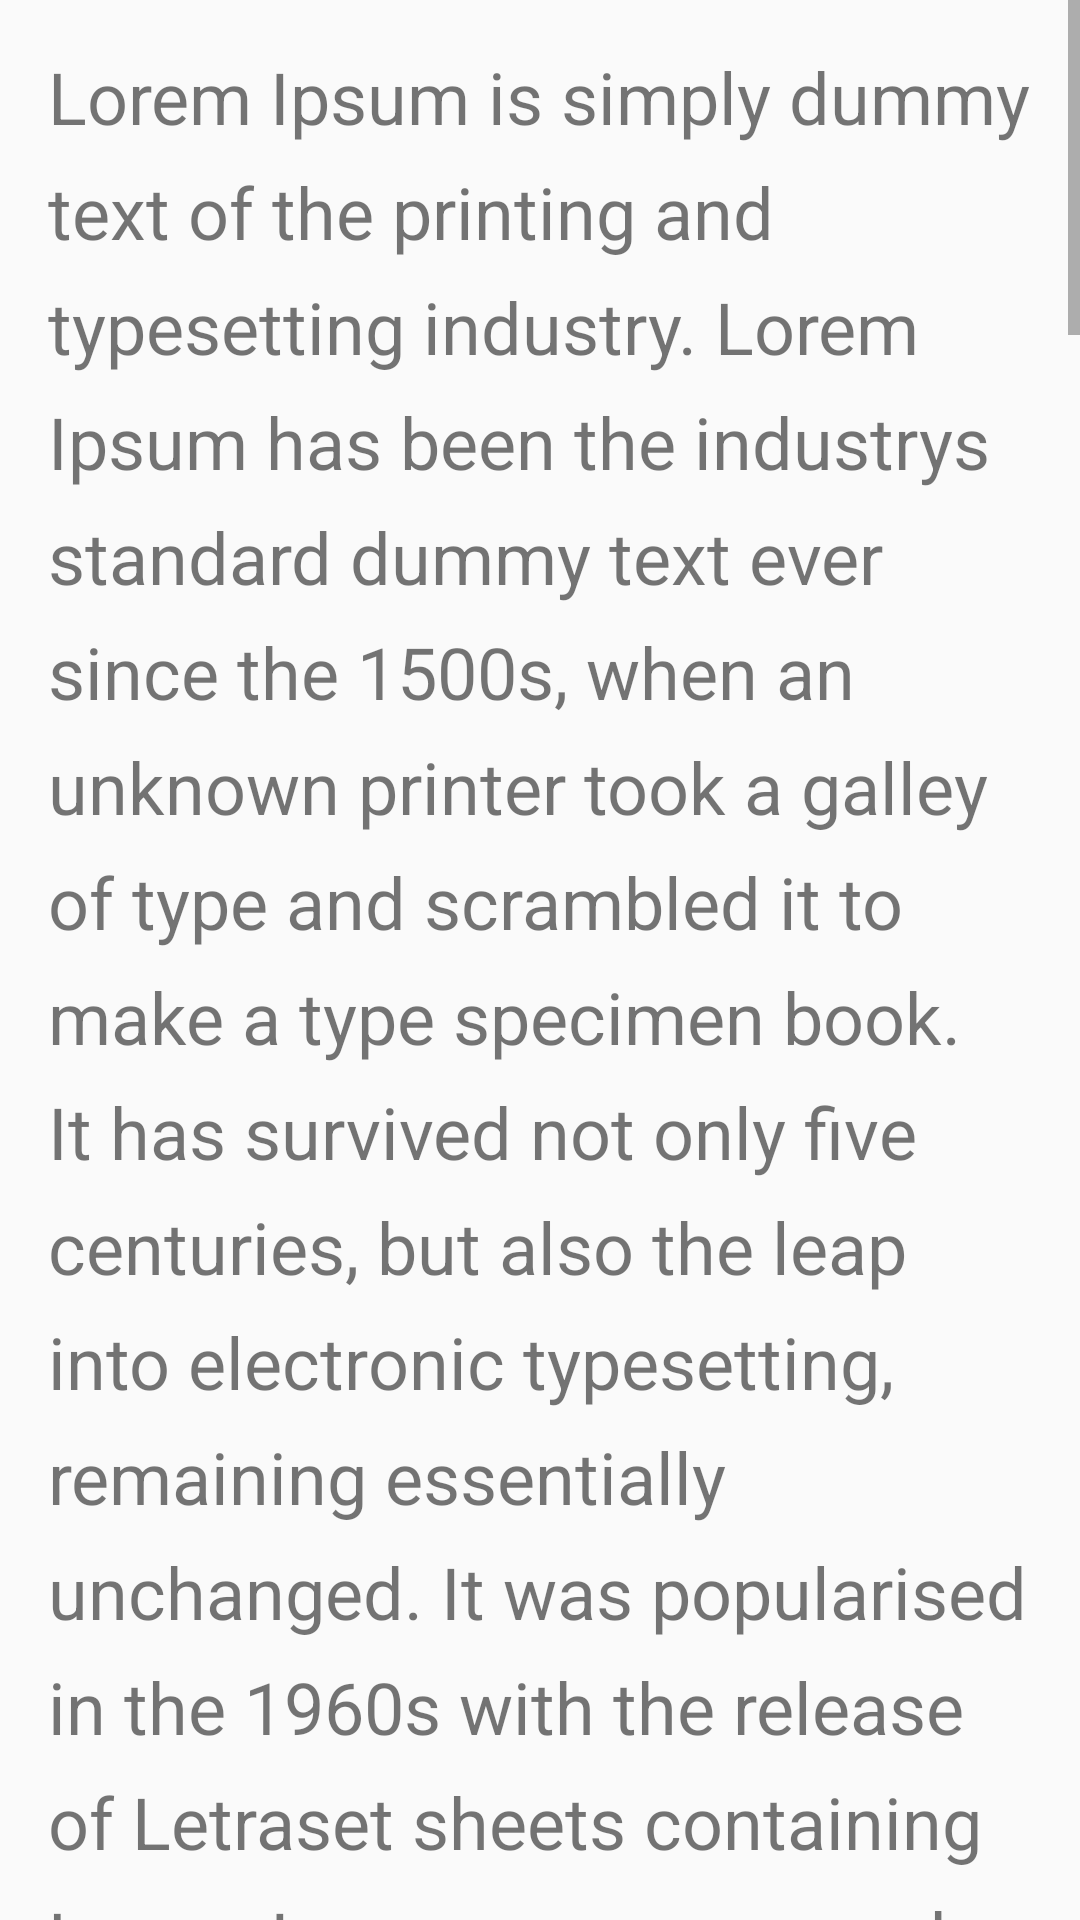

Write the Android layout XML for this screen, with the resource values it uses.
<!-- AndroidManifest.xml: application theme AppTheme -->
<!-- res/layout/activity_e05_android_text_view.xml -->
<?xml version="1.0" encoding="utf-8"?>
<LinearLayout xmlns:android="http://schemas.android.com/apk/res/android"
    xmlns:tools="http://schemas.android.com/tools"
    android:layout_width="match_parent"
    android:layout_height="match_parent"
    tools:context="at.sadra.apps.season4java.E05AndroidTextViewActivity">

    <ScrollView
        android:layout_width="match_parent"
        android:layout_height="match_parent">

        <LinearLayout
            android:layout_width="match_parent"
            android:layout_height="match_parent">

            <TextView
                android:id="@+id/textBody"
                android:layout_width="match_parent"
                android:layout_height="match_parent"
                android:padding="@dimen/margin"
                android:text="@string/loremIpsum"
                android:textSize="@dimen/textSizeLarge"
                android:lineSpacingExtra="@dimen/lineSpacingExtraLarge"
                />

        </LinearLayout>

    </ScrollView>

</LinearLayout>
<!-- resources referenced by this layout -->
<resources>
  <dimen name="lineSpacingExtraLarge">10dp</dimen>
  <dimen name="margin">16dp</dimen>
  <dimen name="textSizeLarge">24sp</dimen>
  <string name="loremIpsum">Lorem Ipsum is simply dummy text of the printing and typesetting industry.
          Lorem Ipsum has been the industrys standard dummy text ever since the 1500s, when an unknown printer
          took a galley of type and scrambled it to make a type specimen book. It has survived not only five centuries,
          but also the leap into electronic typesetting, remaining essentially unchanged. It was popularised in the 1960s
          with the release of Letraset sheets containing Lorem Ipsum passages, and more recently with desktop publishing
          software like Aldus PageMaker including versions of Lorem Ipsum.Lorem Ipsum is simply dummy text of the printing
          and typesetting industry. Lorem Ipsum has been the industrys standard dummy text ever since the 1500s, when an
          unknown printer took a galley of type and scrambled it to make a type specimen book. It has survived not only f
          ive centuries, but also the leap into electronic typesetting, remaining essentially unchanged. It was popularise
          d in the 1960s with the release of Letraset sheets containing Lorem Ipsum passages, and more recently with deskto
          p publishing software like Aldus PageMaker including versions of Lorem Ipsum.Lorem Ipsum is simply dummy text of
          the printing and typesetting industry. Lorem Ipsum has been the industry s standard dummy text ever since the 150
          0s, when an unknown printer took a galley of type and scrambled it to make a type specimen book. It has survived
          not only five centuries, but also the leap into electronic typesetting, remaining essentially unchanged. It was p
          opularised in the 1960s with the release of Letraset sheets containing Lorem Ipsum passages, and more recently wi
          th desktop publishing software like Aldus PageMaker including versions of Lorem Ipsum.Lorem Ipsum is simply dummy text of the printing and typesetting industry.
          Lorem Ipsum has been the industrys standard dummy text ever since the 1500s, when an unknown printer
          took a galley of type and scrambled it to make a type specimen book. It has survived not only five centuries,
          but also the leap into electronic typesetting, remaining essentially unchanged. It was popularised in the 1960s
          with the release of Letraset sheets containing Lorem Ipsum passages, and more recently with desktop publishing
          software like Aldus PageMaker including versions of Lorem Ipsum.Lorem Ipsum is simply dummy text of the printing
          and typesetting industry. Lorem Ipsum has been the industrys standard dummy text ever since the 1500s, when an
          unknown printer took a galley of type and scrambled it to make a type specimen book. It has survived not only f
          </string>
  <style name="AppTheme" parent="Theme.AppCompat.Light.DarkActionBar">
          
          <item name="colorPrimary">@color/colorPrimary</item>
          <item name="colorPrimaryDark">@color/colorPrimaryDark</item>
          <item name="colorAccent">@color/colorAccent</item>
      </style>
  <color name="colorPrimary">#3F51B5</color>
  <color name="colorPrimaryDark">#303F9F</color>
  <color name="colorAccent">#9fa0a3</color>
</resources>
